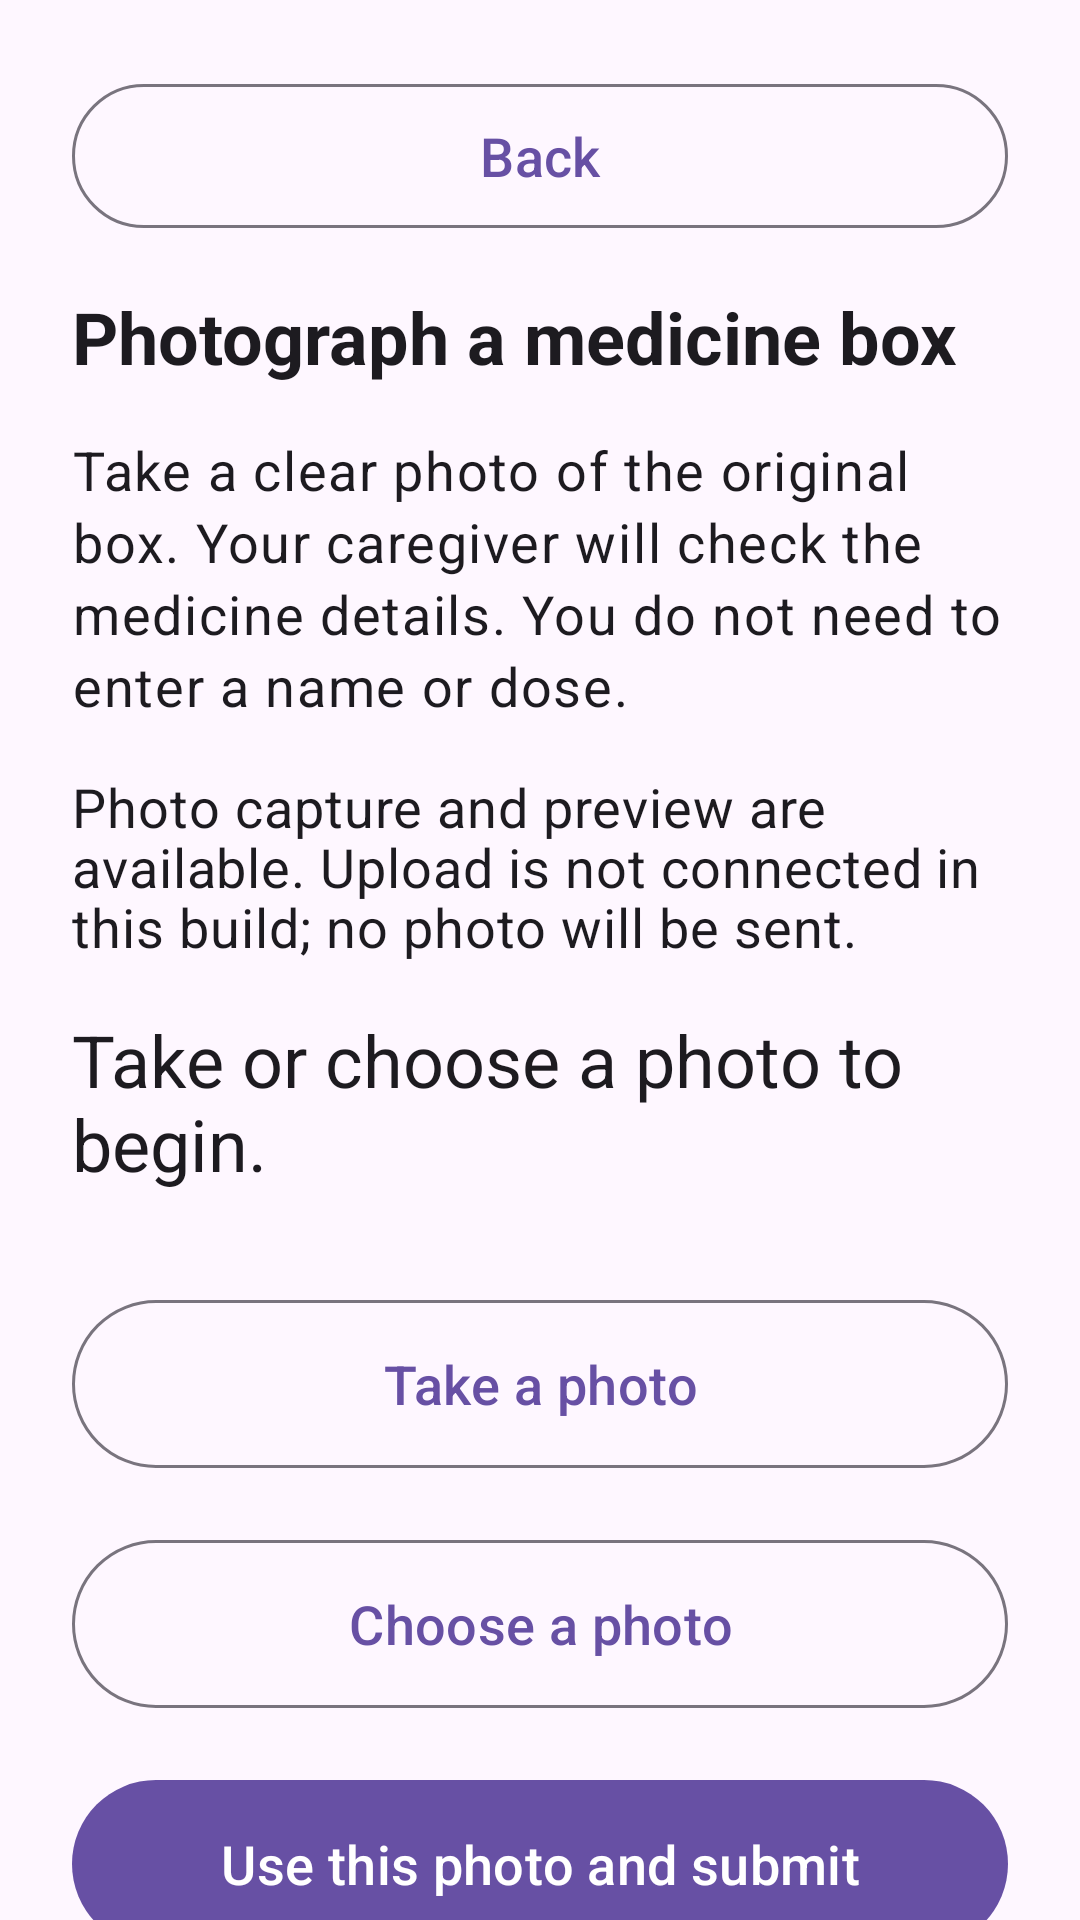

Here is an Android app screen rendered from its layout file. Give the layout XML and the strings, colors and styles it references.
<!-- AndroidManifest.xml: application theme Theme.Group33 -->
<!-- res/layout/activity_elder_photo.xml -->
<?xml version="1.0" encoding="utf-8"?>
<androidx.core.widget.NestedScrollView xmlns:android="http://schemas.android.com/apk/res/android"
    android:layout_width="match_parent" android:layout_height="match_parent" android:fillViewport="true"
    android:background="?attr/colorSurface">
    <LinearLayout android:layout_width="match_parent" android:layout_height="wrap_content"
        android:orientation="vertical" android:padding="24dp">
        <com.google.android.material.button.MaterialButton android:id="@+id/photo_back" style="@style/Widget.Material3.Button.OutlinedButton"
            android:layout_width="match_parent" android:layout_height="wrap_content"
            android:layout_marginBottom="16dp" android:minHeight="56dp" android:textSize="18sp" android:text="@string/photo_back" />
        <TextView android:id="@+id/photo_title" style="@style/TextAppearance.Material3.HeadlineMedium"
            android:layout_width="match_parent" android:layout_height="wrap_content"
            android:layout_marginBottom="16dp" android:textSize="24sp" android:text="@string/photo_title" android:textStyle="bold" android:accessibilityHeading="true" />
        <TextView android:id="@+id/photo_instruction" style="@style/TextAppearance.Material3.BodyLarge"
            android:layout_width="match_parent" android:layout_height="wrap_content"
            android:layout_marginBottom="16dp" android:textSize="18sp" android:text="@string/photo_instruction" />
        <TextView android:id="@+id/photo_boundary" style="@style/TextAppearance.Material3.BodyMedium"
            android:layout_width="match_parent" android:layout_height="wrap_content"
            android:layout_marginBottom="16dp" android:textSize="18sp" android:text="@string/photo_boundary" />
        <TextView android:id="@+id/photo_status" style="@style/TextAppearance.Material3.TitleLarge"
            android:layout_width="match_parent" android:layout_height="wrap_content"
            android:layout_marginBottom="16dp" android:textSize="24sp" android:text="@string/photo_empty" android:textAppearance="@style/TextAppearance.Material3.HeadlineSmall" android:accessibilityLiveRegion="polite" />
        <ImageView android:id="@+id/photo_preview" android:layout_width="match_parent"
            android:layout_height="240dp" android:adjustViewBounds="true" android:scaleType="fitCenter"
            android:contentDescription="@string/photo_preview" android:visibility="gone" />
        <com.google.android.material.button.MaterialButton android:id="@+id/photo_camera"
            style="@style/Widget.Material3.Button.OutlinedButton" android:layout_width="match_parent"
            android:layout_height="wrap_content" android:layout_marginTop="16dp" android:minHeight="64dp" android:textSize="18sp" android:textAllCaps="false" android:text="@string/photo_camera" />
        <com.google.android.material.button.MaterialButton android:id="@+id/photo_choose"
            style="@style/Widget.Material3.Button.OutlinedButton" android:layout_width="match_parent"
            android:layout_height="wrap_content" android:layout_marginTop="16dp" android:minHeight="64dp" android:textSize="18sp" android:textAllCaps="false" android:text="@string/photo_choose" />
        <com.google.android.material.button.MaterialButton android:id="@+id/photo_use"
            style="@style/Widget.Material3.Button" android:layout_width="match_parent"
            android:layout_height="wrap_content" android:layout_marginTop="16dp" android:minHeight="64dp" android:textSize="18sp" android:textAllCaps="false" android:text="@string/photo_use" />
        <com.google.android.material.button.MaterialButton android:id="@+id/photo_replace"
            style="@style/Widget.Material3.Button.OutlinedButton" android:layout_width="match_parent"
            android:layout_height="wrap_content" android:layout_marginTop="16dp" android:minHeight="64dp" android:textSize="18sp" android:textAllCaps="false" android:text="@string/photo_replace" />
    </LinearLayout>
</androidx.core.widget.NestedScrollView>
<!-- resources referenced by this layout -->
<resources>
  <string name="photo_back">Back</string>
  <string name="photo_boundary">Photo capture and preview are available. Upload is not connected in this build; no photo will be sent.</string>
  <string name="photo_camera">Take a photo</string>
  <string name="photo_choose">Choose a photo</string>
  <string name="photo_empty">Take or choose a photo to begin.</string>
  <string name="photo_instruction">Take a clear photo of the original box. Your caregiver will check the medicine details. You do not need to enter a name or dose.</string>
  <string name="photo_preview">Medicine box photo preview</string>
  <string name="photo_replace">Retake photo</string>
  <string name="photo_title">Photograph a medicine box</string>
  <string name="photo_use">Use this photo and submit</string>
  <style name="Theme.Group33" parent="Base.Theme.Group33" />
  <style name="Base.Theme.Group33" parent="Theme.Material3.Light.NoActionBar" />
</resources>
